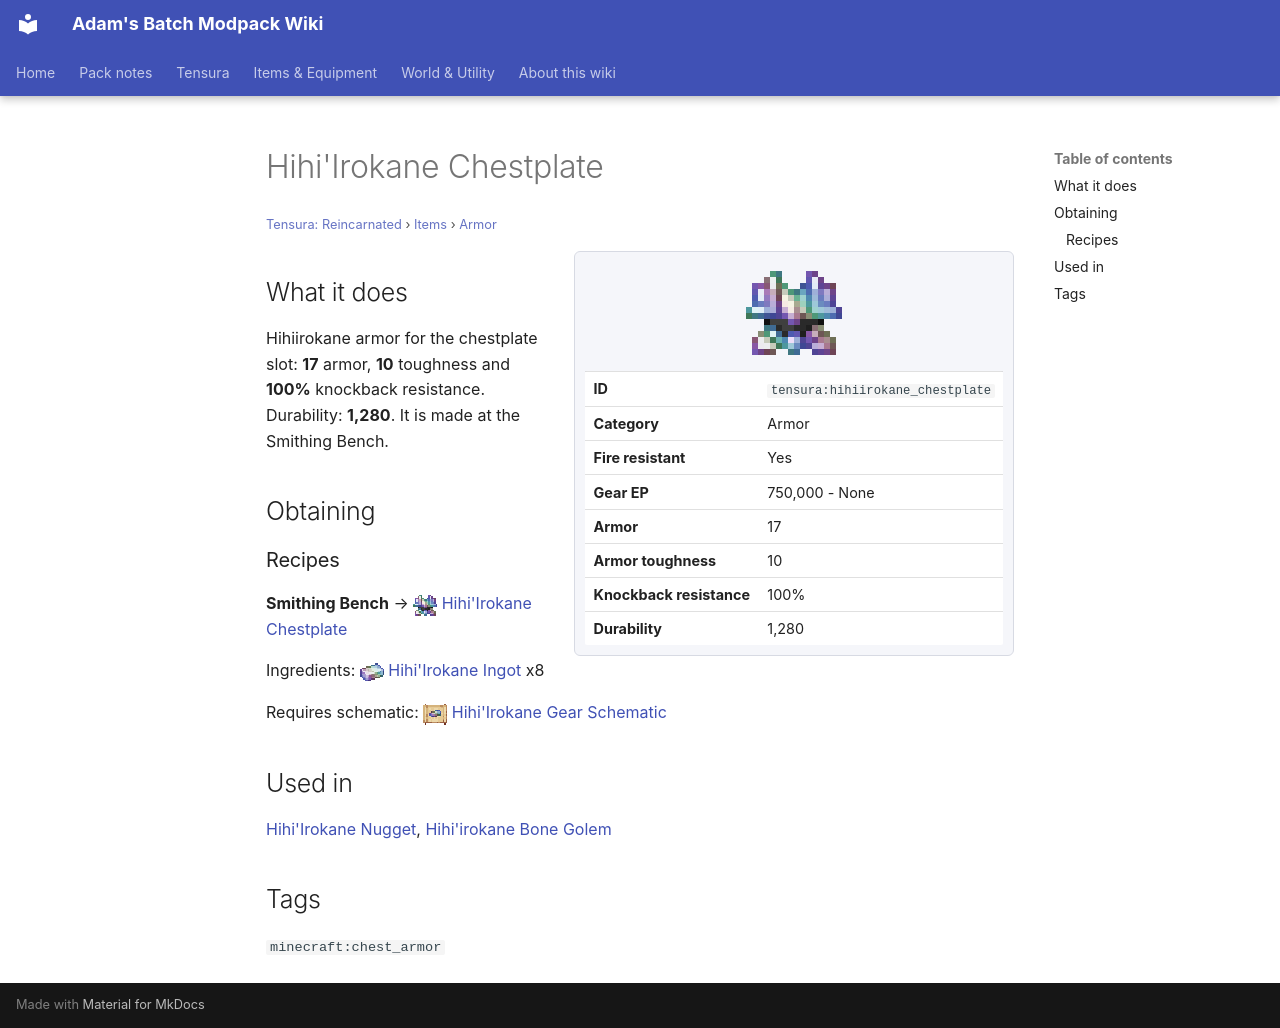

repository: Proteus-Nell/Adams-Batch-MC-Modpack-Wiki · page: tensura-reincarnated/items/armor/hihiirokane-chestplate/index.html · generator: mkdocs

# Hihi'Irokane Chestplate

<small>[Tensura: Reincarnated](../../index.md) &rsaquo; [Items](../index.md) &rsaquo; [Armor](index.md)</small>

<div class="infobox" markdown>

![Hihi'Irokane Chestplate](../../../assets/icons/tensura/item/hihiirokane_chestplate.png)

| | |
|---|---|
| **ID** | `tensura:hihiirokane_chestplate` |
| **Category** | Armor |
| **Fire resistant** | Yes |
| **Gear EP** | 750,000 - None |
| **Armor** | 17 |
| **Armor toughness** | 10 |
| **Knockback resistance** | 100% |
| **Durability** | 1,280 |

</div>

## What it does

Hihiirokane armor for the chestplate slot: **17** armor, **10** toughness and **100%** knockback resistance. Durability: **1,280**. It is made at the Smithing Bench.

## Obtaining

### Recipes

**Smithing Bench** &rarr; ![](../../../assets/icons/tensura/item/hihiirokane_chestplate.png) [Hihi'Irokane Chestplate](hihiirokane-chestplate.md)

Ingredients: ![](../../../assets/icons/tensura/item/hihiirokane_ingot.png) [Hihi'Irokane Ingot](../materials/hihiirokane-ingot.md) x8

Requires schematic: ![](../../../assets/icons/tensura/item/hihiirokane_gear_schematic.png) [Hihi'Irokane Gear Schematic](../schematics/hihiirokane-gear-schematic.md)

## Used in

[Hihi'Irokane Nugget](../materials/hihiirokane-nugget.md), [Hihi'irokane Bone Golem](../miscellaneous/hihiirokane-bone-golem.md)

## Tags

`minecraft:chest_armor`
